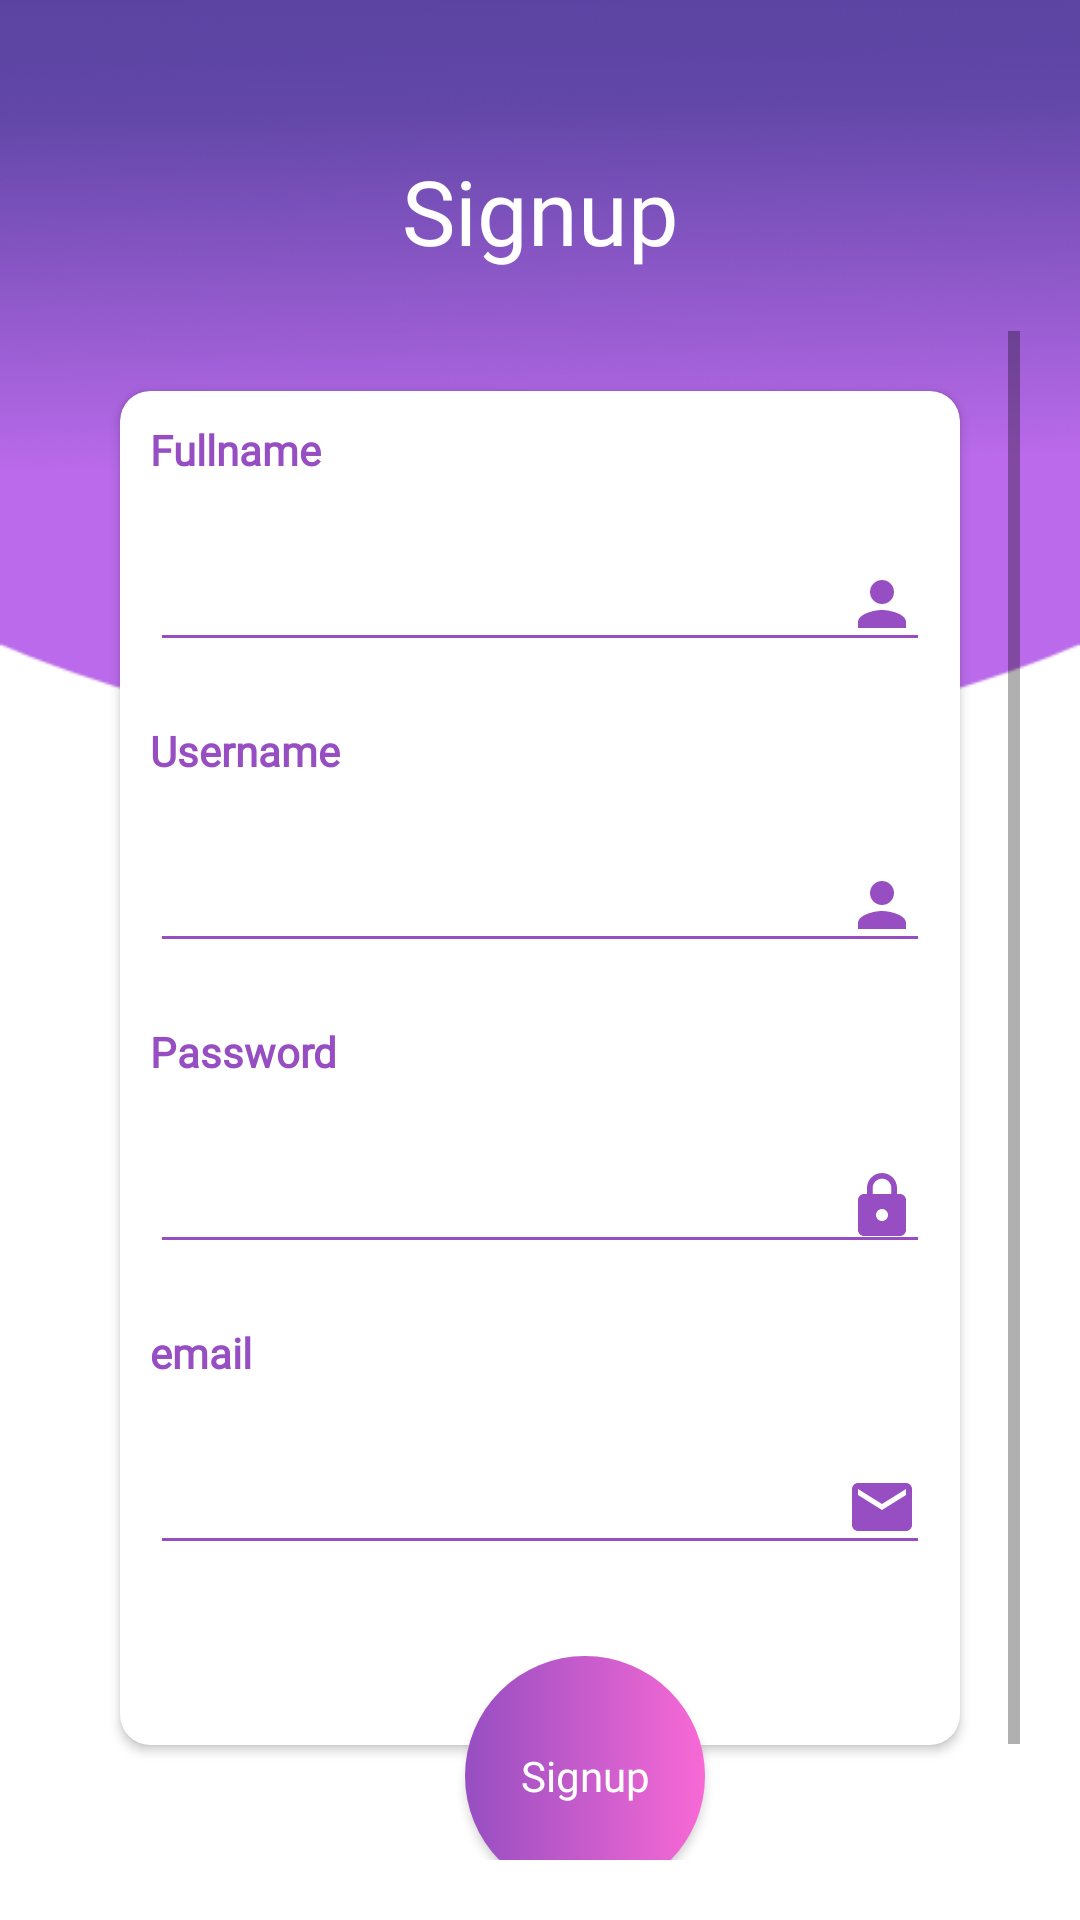

The Android layout XML behind this screen, and the referenced resources:
<!-- AndroidManifest.xml: application theme Theme.Tester -->
<!-- res/layout/activity_sign_up.xml -->
<?xml version="1.0" encoding="utf-8"?>
<RelativeLayout xmlns:android="http://schemas.android.com/apk/res/android"
    xmlns:app="http://schemas.android.com/apk/res-auto"
    xmlns:tools="http://schemas.android.com/tools"
    android:layout_width="match_parent"
    android:layout_height="match_parent"
    tools:context=".SignUpActivity"
    android:background="@color/white"
    android:focusable="true"
    android:focusableInTouchMode="true">

        <androidx.appcompat.widget.Toolbar
            android:id="@+id/bgHeader"
            android:layout_width="match_parent"
            android:layout_height="500dp"
            android:background="@drawable/background2" />
        <TextView
            android:id="@+id/textView"
            android:layout_width="match_parent"
            android:layout_height="wrap_content"
            android:layout_marginTop="50dp"
            android:fontFamily="@font/poppinsbold"
            android:gravity="center"
            android:text="@string/signup"
            android:textSize="30sp"
            android:textColor="@color/white"
            app:layout_constraintEnd_toEndOf="parent"
            app:layout_constraintHorizontal_bias="0.0"
            app:layout_constraintStart_toStartOf="parent"
            app:layout_constraintTop_toTopOf="parent"
            tools:targetApi="jelly_bean" />
        <ScrollView
                android:layout_width="match_parent"
                android:layout_height="match_parent"
                android:layout_below="@+id/textView"
                android:layout_margin="20dp">
                <RelativeLayout
                    android:id="@+id/rlayout"
                    android:layout_width="match_parent"
                    android:layout_height="match_parent">

                        <androidx.cardview.widget.CardView
                            android:id="@+id/cv"
                            android:layout_width="match_parent"
                            android:layout_height="wrap_content"
                            app:cardCornerRadius="10dp"
                            app:cardElevation="2dp"
                            android:layout_margin="20dp">

                                <LinearLayout
                                    android:layout_width="match_parent"
                                    android:layout_height="match_parent"
                                    android:orientation="vertical"
                                    android:paddingBottom="50dp">

                                        <TextView
                                            android:layout_width="wrap_content"
                                            android:layout_height="wrap_content"
                                            android:text="Fullname"
                                            android:layout_margin="10dp"
                                            android:textColor="#964ec2"
                                            android:textSize="14sp"
                                            android:textStyle="bold"
                                            android:fontFamily="@font/poppinsbold"/>

                                        <EditText
                                            android:id="@+id/fullname"
                                            android:layout_width="match_parent"
                                            android:layout_height="wrap_content"
                                            android:inputType="text"
                                            android:layout_margin="10dp"
                                            android:layout_marginLeft="10dp"
                                            android:layout_marginRight="10dp"
                                            android:backgroundTint="#964ec2"
                                            android:drawableRight="@drawable/ic_user"/>
                                        <TextView
                                            android:layout_width="wrap_content"
                                            android:layout_height="wrap_content"
                                            android:text="Username"
                                            android:layout_margin="10dp"
                                            android:textColor="#964ec2"
                                            android:textSize="14sp"
                                            android:textStyle="bold"
                                            android:fontFamily="@font/poppinsbold"/>

                                        <EditText
                                            android:id="@+id/username"
                                            android:layout_width="match_parent"
                                            android:layout_height="wrap_content"
                                            android:inputType="text"
                                            android:layout_margin="10dp"
                                            android:layout_marginLeft="10dp"
                                            android:layout_marginRight="10dp"
                                            android:backgroundTint="#964ec2"
                                            android:drawableRight="@drawable/ic_user"/>
                                        <TextView
                                            android:layout_width="wrap_content"
                                            android:layout_height="wrap_content"
                                            android:text="Password"
                                            android:layout_margin="10dp"
                                            android:textColor="#964ec2"
                                            android:textSize="14sp"
                                            android:textStyle="bold"
                                            android:fontFamily="@font/poppinsbold"/>

                                        <EditText
                                            android:id="@+id/password"
                                            android:layout_width="match_parent"
                                            android:layout_height="wrap_content"
                                            android:inputType="textPassword"
                                            android:layout_margin="10dp"
                                            android:layout_marginLeft="10dp"
                                            android:layout_marginRight="10dp"
                                            android:backgroundTint="#964ec2"
                                            android:drawableRight="@drawable/ic_password"/>
                                        <TextView
                                            android:layout_width="wrap_content"
                                            android:layout_height="wrap_content"
                                            android:text="email"
                                            android:layout_margin="10dp"
                                            android:textColor="#964ec2"
                                            android:textSize="14sp"
                                            android:textStyle="bold"
                                            android:fontFamily="@font/poppinsbold"/>

                                        <EditText
                                            android:id="@+id/email"
                                            android:layout_width="match_parent"
                                            android:layout_height="wrap_content"
                                            android:inputType="textEmailAddress"
                                            android:layout_margin="10dp"
                                            android:layout_marginLeft="10dp"
                                            android:layout_marginRight="10dp"
                                            android:backgroundTint="#964ec2"
                                            android:drawableRight="@drawable/ic_email"/>

                                </LinearLayout>
                        </androidx.cardview.widget.CardView>

                        <RelativeLayout
                            android:layout_width="wrap_content"
                            android:layout_height="wrap_content"
                            android:layout_below="@id/cv"
                            android:layout_alignRight="@id/cv"
                            android:layout_alignLeft="@id/cv"
                            android:elevation="10dp"
                            android:layout_marginLeft="50dp"
                            android:layout_marginRight="50dp"
                            android:layout_marginTop="-50dp"
                            >
                                <androidx.appcompat.widget.AppCompatButton
                                    android:id="@+id/buttonSignUp"
                                    android:layout_width="80dp"
                                    android:layout_height="80dp"
                                    android:layout_marginLeft="65dp"
                                    android:text="Signup"
                                    android:textColor="@color/white"
                                    android:fontFamily="@font/poppinsbold"
                                    android:background="@drawable/log_ui"
                                    android:textAllCaps="false"
                                    />
                        </RelativeLayout>

                        <TextView
                            android:id="@+id/loginText"
                            android:layout_width="wrap_content"
                            android:layout_height="wrap_content"
                            android:layout_below="@id/cv"
                            android:layout_centerHorizontal="true"
                            android:layout_marginTop="40dp"
                            android:elevation="5dp"
                            android:textSize="15sp"
                            android:fontFamily="@font/poppinsmedium"
                            android:text="@string/goLogin" />

                </RelativeLayout>
        </ScrollView>

        <ProgressBar
            android:id="@+id/progress"
            android:layout_width="wrap_content"
            android:layout_height="wrap_content"
            android:visibility="gone"
            app:layout_constraintEnd_toEndOf="parent"
            app:layout_constraintStart_toStartOf="parent"
            app:layout_constraintTop_toBottomOf="@+id/textInputLayoutPassword" />

</RelativeLayout>
<!-- resources referenced by this layout -->
<resources>
  <color name="white">#FFFFFFFF</color>
  <!-- drawable background2: png bitmap (drawable, 16107 bytes) -->
  <!-- drawable ic_email (drawable) -->
  <vector xmlns:android="http://schemas.android.com/apk/res/android"
      android:width="24dp"
      android:height="24dp"
      android:viewportWidth="24"
      android:viewportHeight="24"
      android:tint="#964ec2">
    <path
        android:fillColor="@android:color/white"
        android:pathData="M20,4L4,4c-1.1,0 -1.99,0.9 -1.99,2L2,18c0,1.1 0.9,2 2,2h16c1.1,0 2,-0.9 2,-2L22,6c0,-1.1 -0.9,-2 -2,-2zM20,8l-8,5 -8,-5L4,6l8,5 8,-5v2z"/>
  </vector>
  <!-- drawable ic_password (drawable) -->
  <vector xmlns:android="http://schemas.android.com/apk/res/android"
      android:width="24dp"
      android:height="24dp"
      android:viewportWidth="24"
      android:viewportHeight="24"
      android:tint="#964ec2">
    <path
        android:fillColor="@android:color/white"
        android:pathData="M18,8h-1L17,6c0,-2.76 -2.24,-5 -5,-5S7,3.24 7,6v2L6,8c-1.1,0 -2,0.9 -2,2v10c0,1.1 0.9,2 2,2h12c1.1,0 2,-0.9 2,-2L20,10c0,-1.1 -0.9,-2 -2,-2zM12,17c-1.1,0 -2,-0.9 -2,-2s0.9,-2 2,-2 2,0.9 2,2 -0.9,2 -2,2zM15.1,8L8.9,8L8.9,6c0,-1.71 1.39,-3.1 3.1,-3.1 1.71,0 3.1,1.39 3.1,3.1v2z"/>
  </vector>
  <!-- drawable ic_user (drawable) -->
  <vector xmlns:android="http://schemas.android.com/apk/res/android"
      android:width="24dp"
      android:height="24dp"
      android:viewportWidth="24"
      android:viewportHeight="24"
      android:tint="#964ec2">
    <path
        android:fillColor="@android:color/white"
        android:pathData="M12,12c2.21,0 4,-1.79 4,-4s-1.79,-4 -4,-4 -4,1.79 -4,4 1.79,4 4,4zM12,14c-2.67,0 -8,1.34 -8,4v2h16v-2c0,-2.66 -5.33,-4 -8,-4z"/>
  </vector>
  <!-- drawable log_ui (drawable) -->
  <?xml version="1.0" encoding="utf-8"?>
  
  <selector xmlns:android="http://schemas.android.com/apk/res/android">
  
      <item android:state_pressed="true">
          <shape android:shape="rectangle">
              <solid android:color="#F869D5"></solid>
              <corners android:radius="100dp"/>
          </shape>
      </item>
  
      <item>
          <shape android:shape="rectangle">
              <gradient
                  android:startColor="#964ec2"
                  android:endColor="#F869D5"
                  android:angle="0"/>
              <corners android:radius="100dp"/>
          </shape>
      </item>
  </selector>
  <string name="goLogin"><i><u>Already have an account?</u></i></string>
  <string name="signup">Signup</string>
  <style name="Theme.Tester" parent="Theme.MaterialComponents.Light.NoActionBar">
          
          <item name="colorPrimary">@color/purple_500</item>
          <item name="colorPrimaryVariant">@color/purple_700</item>
          <item name="colorOnPrimary">@color/white</item>
          
          <item name="colorSecondary">@color/teal_200</item>
          <item name="colorSecondaryVariant">@color/teal_700</item>
          <item name="colorOnSecondary">@color/black</item>
          
          <item name="android:statusBarColor" tools:targetApi="l">?attr/colorPrimaryVariant</item>
          
      </style>
  <color name="purple_500">#FF6200EE</color>
  <color name="purple_700">#FF3700B3</color>
  <color name="teal_200">#FF03DAC5</color>
  <color name="teal_700">#FF018786</color>
  <color name="black">#FF000000</color>
</resources>
